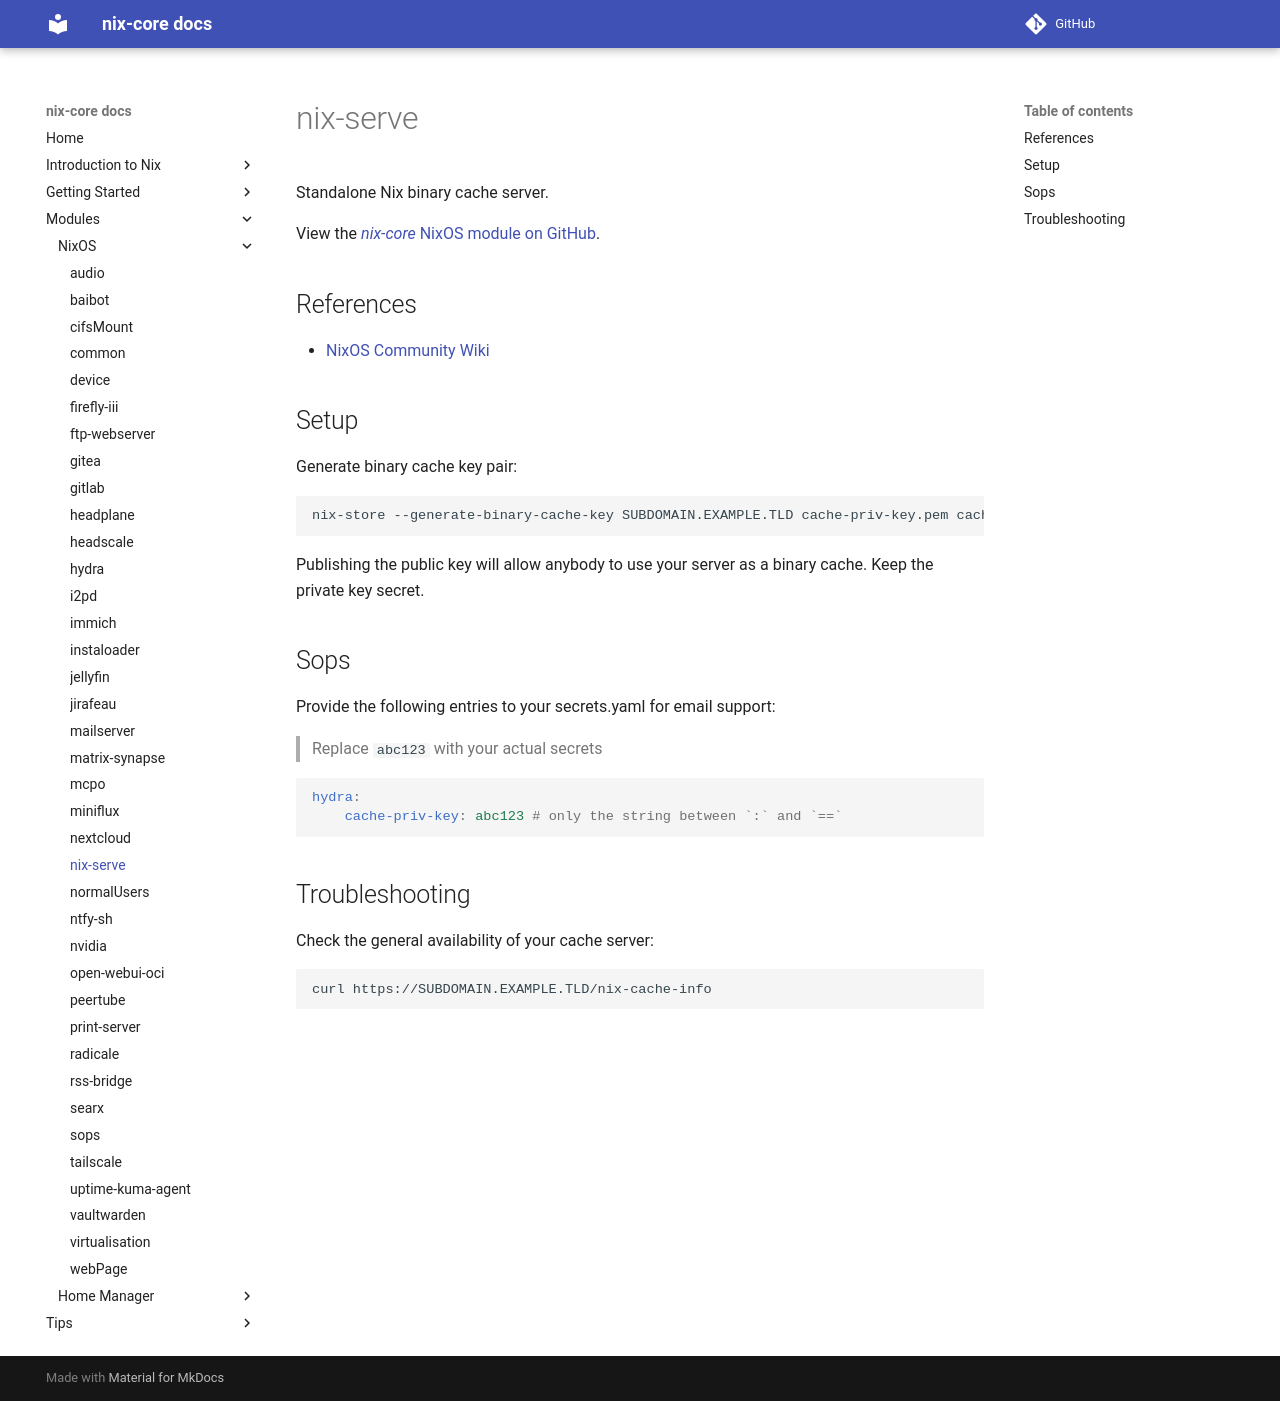

repository: sid115/nix-core · page: modules/nixos/nix-serve/index.html · generator: mkdocs

# nix-serve

Standalone Nix binary cache server.

View the [*nix-core* NixOS module on GitHub](https://github.com/sid115/nix-core/tree/master/modules/nixos/nix-serve).

## References

- [NixOS Community Wiki](https://nixos.wiki/wiki/Binary_Cache)

## Setup

Generate binary cache key pair:

```bash
nix-store --generate-binary-cache-key SUBDOMAIN.EXAMPLE.TLD cache-priv-key.pem cache-pub-key.pem
```

Publishing the public key will allow anybody to use your server as a binary cache. Keep the private key secret.

## Sops

Provide the following entries to your secrets.yaml for email support:

> Replace `abc123` with your actual secrets

```yaml
hydra:
    cache-priv-key: abc123 # only the string between `:` and `==`
```

## Troubleshooting

Check the general availability of your cache server:

```bash
curl https://SUBDOMAIN.EXAMPLE.TLD/nix-cache-info
```
